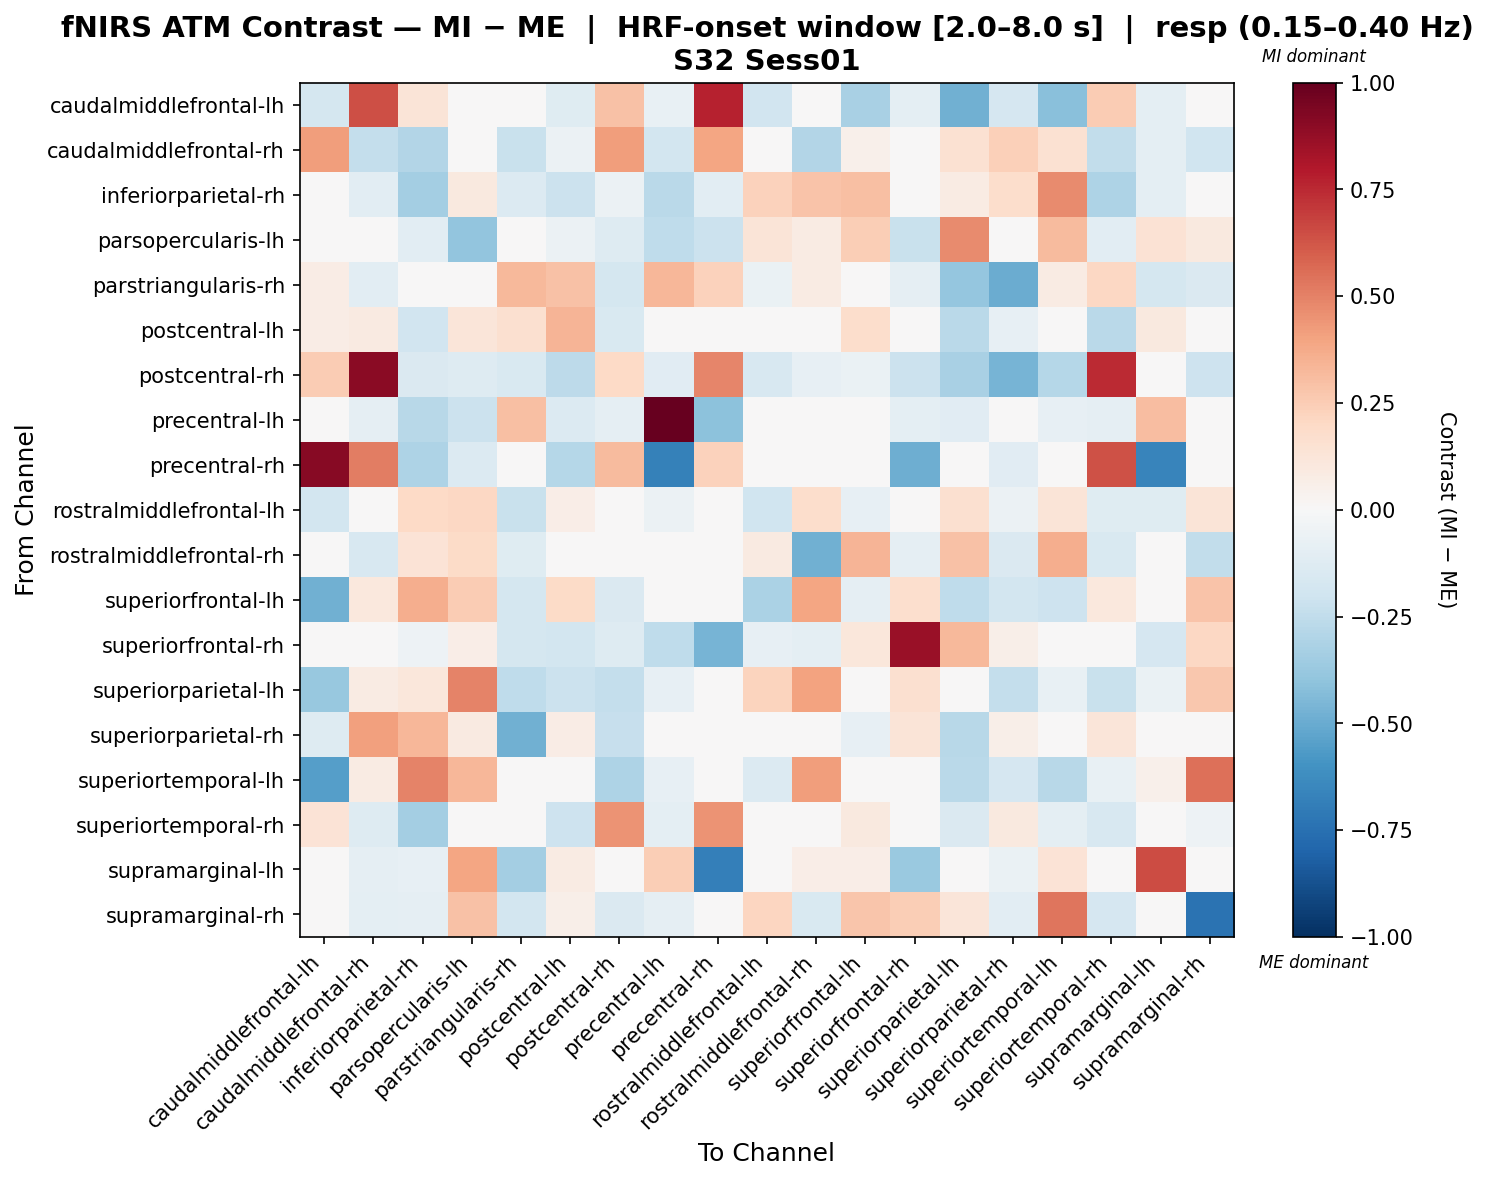

Source data for this figure (header and first rows):
, caudalmiddlefrontal-lh, caudalmiddlefrontal-rh, inferiorparietal-rh, parsopercularis-lh, parstriangularis-rh, postcentral-lh, postcentral-rh, precentral-lh, precentral-rh, rostralmiddlefrontal-lh, rostralmiddlefrontal-rh, superiorfrontal-lh, superiorfrontal-rh, superiorparietal-lh, superiorparietal-rh, superiortemporal-lh, superiortemporal-rh, supramarginal-lh, supramarginal-rh
caudalmiddlefrontal-lh, -0.1729, 0.6459, 0.1312, 0.0, 0.01729, -0.1246, 0.2933, -0.07153, 0.7672, -0.1938, 0.0, -0.3205, -0.09684, -0.4796, -0.1708, -0.4173, 0.2576, -0.09684, 0.03228
caudalmiddlefrontal-rh, 0.4173, -0.2391, -0.2933, 0.0, -0.2196, -0.06123, 0.4176, -0.1837, 0.3934, -0.00986, -0.2963, 0.05269, 0.0297, 0.1485, 0.2364, 0.1485, -0.2425, -0.0958, -0.2028
inferiorparietal-rh, 0.02465, -0.1064, -0.3419, 0.09716, -0.1349, -0.2156, -0.05859, -0.2724, -0.1059, 0.2343, 0.2825, 0.3026, -0.02317, 0.07818, 0.1731, 0.4744, -0.3059, -0.09631, -0.005799
parsopercularis-lh, 0.0, 0.0, -0.1016, -0.3949, -0.008349, -0.05925, -0.1321, -0.2545, -0.2154, 0.129, 0.07948, 0.2434, -0.2206, 0.4757, 0.009579, 0.3135, -0.1073, 0.1419, 0.1015
parstriangularis-rh, 0.07303, -0.1027, -0.03554, 0.02931, 0.3216, 0.2961, -0.1796, 0.3347, 0.2305, -0.06882, 0.08111, 0.03315, -0.08865, -0.3882, -0.4999, 0.08079, 0.2067, -0.1796, -0.144
postcentral-lh, 0.07435, 0.09319, -0.1925, 0.1206, 0.1577, 0.343, -0.1492, 0.01481, 0.001369, -0.04083, -0.01738, 0.173, -0.03558, -0.267, -0.07896, 0.004478, -0.2699, 0.09608, -0.02723
postcentral-rh, 0.2517, 0.905, -0.1417, -0.1303, -0.1533, -0.2593, 0.1972, -0.1156, 0.4919, -0.1563, -0.08289, -0.06352, -0.2149, -0.3221, -0.4616, -0.2814, 0.7455, 0.0, -0.2084
precentral-lh, -0.003794, -0.08626, -0.2757, -0.2165, 0.3012, -0.1382, -0.09068, 1.0, -0.4077, -0.01825, 0.0, 0.0, -0.09782, -0.1133, 0.04976, -0.07955, -0.08626, 0.3084, -0.04534
precentral-rh, 0.9103, 0.5105, -0.3118, -0.138, 0.02417, -0.2874, 0.3175, -0.6726, 0.2335, 0.0, 0.0, 0.03535, -0.4919, 0.00508, -0.1128, 0.0, 0.6392, -0.6611, 0.0
rostralmiddlefrontal-lh, -0.1831, 0.00209, 0.2002, 0.2044, -0.2208, 0.06722, -0.03357, -0.0594, 0.0, -0.1967, 0.1779, -0.08325, 0.002582, 0.1614, -0.0576, 0.1282, -0.1194, -0.1217, 0.1316
rostralmiddlefrontal-rh, 0.0, -0.1573, 0.1371, 0.1934, -0.1194, -0.03704, -0.03073, 0.0, 0.0, 0.09002, -0.4778, 0.3436, -0.08727, 0.2956, -0.1411, 0.3634, -0.1503, 0.0219, -0.2441
superiorfrontal-lh, -0.4829, 0.1072, 0.3648, 0.2563, -0.1746, 0.1901, -0.1409, 0.0, 0.0, -0.3199, 0.3942, -0.08984, 0.165, -0.2578, -0.1869, -0.2075, 0.1061, -0.006546, 0.2832
superiorfrontal-rh, -0.04076, 0.0, -0.05241, 0.06469, -0.1792, -0.1852, -0.1304, -0.2505, -0.4621, -0.08484, -0.1, 0.1165, 0.8625, 0.3219, 0.0559, 0.02562, 0.0, -0.1655, 0.2038
superiorparietal-lh, -0.379, 0.08326, 0.1171, 0.4976, -0.2524, -0.2126, -0.2377, -0.08389, 0.02725, 0.225, 0.4047, -0.02979, 0.1573, 0.01358, -0.2366, -0.07344, -0.22, -0.06711, 0.2667
superiorparietal-rh, -0.1267, 0.4083, 0.3293, 0.09359, -0.4773, 0.07245, -0.2317, 0.04125, -0.02137, -0.01587, 0.03326, -0.08043, 0.1322, -0.278, 0.06226, -0.01608, 0.1176, -0.02675, -0.01608
superiortemporal-lh, -0.5517, 0.08326, 0.495, 0.33, 0.004379, -0.01377, -0.3076, -0.07815, 0.0, -0.1395, 0.4203, -0.04846, -0.01071, -0.2674, -0.1697, -0.2802, -0.07065, 0.05449, 0.5505
superiortemporal-rh, 0.1376, -0.1293, -0.3418, 0.006574, -0.02111, -0.2062, 0.4515, -0.09692, 0.452, 0.009959, -0.02814, 0.09958, 0.0294, -0.1437, 0.09847, -0.1005, -0.164, 0.0, -0.0534
supramarginal-lh, -0.022, -0.08799, -0.08499, 0.3966, -0.3414, 0.08207, 0.0, 0.245, -0.6828, -0.019, 0.06899, 0.06899, -0.3692, -0.01928, -0.06599, 0.135, 0.0, 0.649, 0.047
supramarginal-rh, 0.0, -0.0975, -0.08768, 0.2964, -0.1833, 0.06155, -0.1417, -0.08999, 0.0, 0.2148, -0.1488, 0.2737, 0.2498, 0.1194, -0.1024, 0.5377, -0.1642, 0.0, -0.7378
